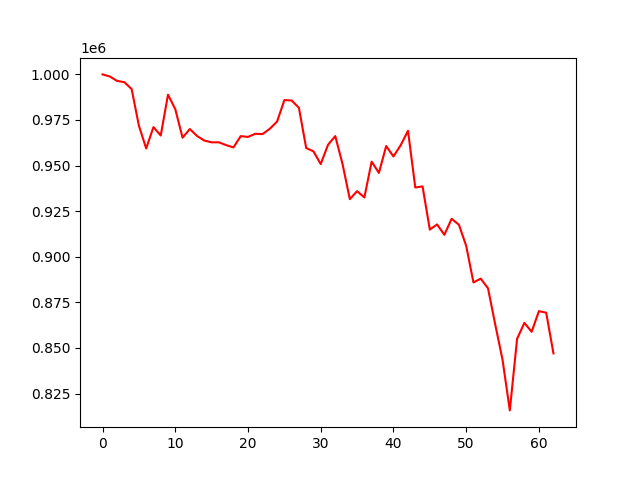

Source data for this figure (header and first rows):
, 0
0, 1000000
1, 998866
2, 996418
3, 995739
4, 991956
5, 971855
6, 959396
7, 971090
8, 966478
9, 988860
10, 980959
11, 965295
12, 970036
13, 966211
14, 963711
15, 962747
16, 962747
17, 961207
18, 959958
19, 966147
20, 965714
21, 967432
22, 967259
23, 970186
24, 974153
25, 985905
26, 985689
27, 981665
28, 959643
29, 957814
30, 950825
31, 961386
32, 966167
33, 950827
34, 931589
35, 935963
36, 932521
37, 952146
38, 945988
39, 960711
40, 954993
41, 961203
42, 969095
43, 937987
44, 938579
45, 914891
46, 917725
47, 912026
48, 920832
49, 917548
50, 905984
51, 885897
52, 888012
53, 882707
54, 862770
55, 843471
56, 815740
57, 854970
58, 863736
59, 858851
... 3 more rows
